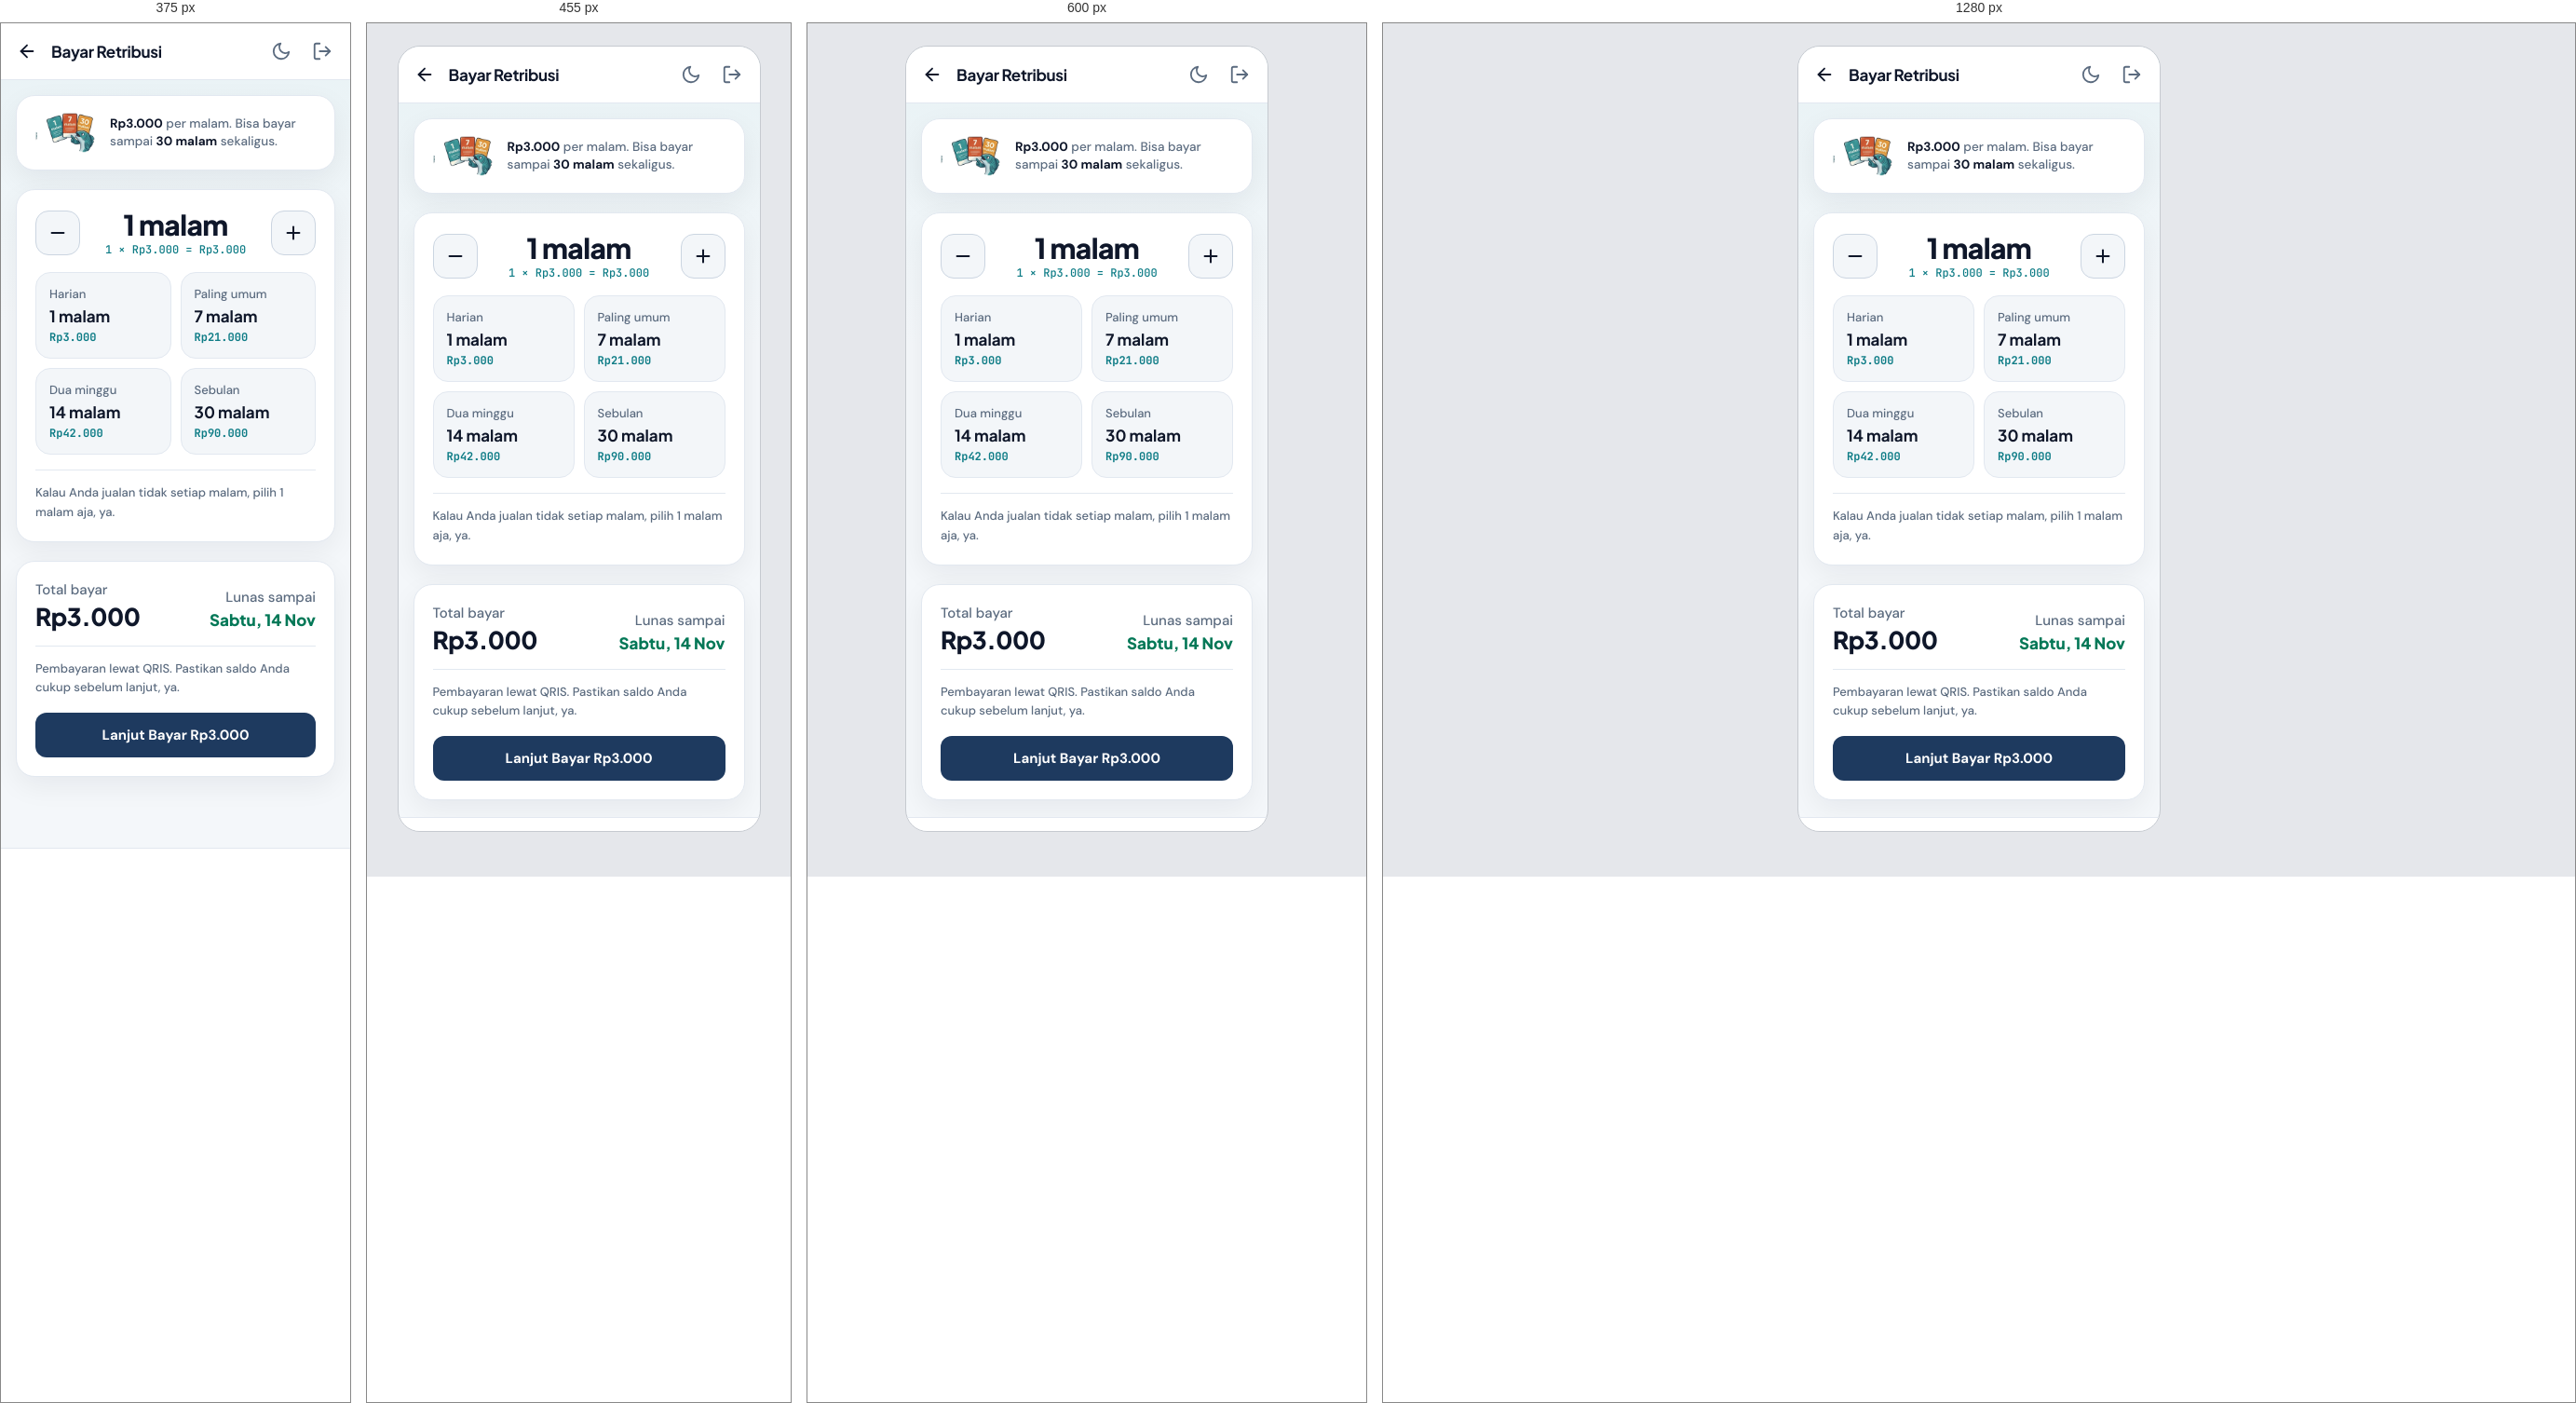
Rendered at 375 px, 455 px, 600 px and 1280 px, left to right.

<!-- file: AnggotaPilihHari.dc.html -->
<!doctype html>
<html lang="id">
<head>
<meta charset="utf-8">
<meta name="viewport" content="width=device-width, initial-scale=1, viewport-fit=cover">
<title>APIMA · Bayar Retribusi</title>
<link rel="stylesheet" href="./styles.css">
<link rel="stylesheet" href="./theme-v5.css">
<link rel="stylesheet" href="./ui-anggota.css">
<script src="./support.js"></script>
<script src="./apima-store.js"></script>
<script src="./interactions.js" defer></script>
<script src="./nav-v5.js" defer></script>
<link rel="manifest" href="./manifest.webmanifest">
<meta name="theme-color" content="#0B4F8A">
<meta name="apple-mobile-web-app-capable" content="yes">
<meta name="apple-mobile-web-app-status-bar-style" content="default">
<meta name="apple-mobile-web-app-title" content="APIMA">
<link rel="apple-touch-icon" href="./icons/apple-touch-icon.png">
<script src="./pwa.js" defer></script>
</head>
<body>
<x-dc>
<div class="screen">

  <header class="v5-app-header ag-header ag-subheader">
    <a href="Main.dc.html" class="v5-icon-btn ag-back" aria-label="Kembali ke beranda">
      <svg width="24" height="24" viewBox="0 0 24 24" fill="none" stroke="currentColor" stroke-width="2" stroke-linecap="round" stroke-linejoin="round" aria-hidden="true"><line x1="19" y1="12" x2="5" y2="12"/><polyline points="12 19 5 12 12 5"/></svg>
    </a>
    <h1 class="ag-sub-title">Bayar Retribusi</h1>
    <div class="v5-app-actions">
      <button type="button" class="v5-icon-btn theme-toggle" data-theme-toggle aria-pressed="false" aria-label="Ganti ke mode gelap">
        <svg class="icon-moon" width="22" height="22" viewBox="0 0 24 24" fill="none" stroke="currentColor" stroke-width="2" stroke-linecap="round" stroke-linejoin="round" aria-hidden="true"><path d="M21 12.79A9 9 0 1 1 11.21 3 7 7 0 0 0 21 12.79z"/></svg>
        <svg class="icon-sun" width="22" height="22" viewBox="0 0 24 24" fill="none" stroke="currentColor" stroke-width="2" stroke-linecap="round" aria-hidden="true"><circle cx="12" cy="12" r="4"/><path d="M12 2v2M12 20v2M4.93 4.93l1.41 1.41M17.66 17.66l1.41 1.41M2 12h2M20 12h2M6.34 17.66l-1.41 1.41M19.07 4.93l-1.41 1.41"/></svg>
      </button>
      <a href="MasukId.dc.html" class="v5-icon-btn" aria-label="Logout">
        <svg width="22" height="22" viewBox="0 0 24 24" fill="none" stroke="currentColor" stroke-width="2" stroke-linecap="round" stroke-linejoin="round" aria-hidden="true"><path d="M9 21H5a2 2 0 0 1-2-2V5a2 2 0 0 1 2-2h4"/><polyline points="16 17 21 12 16 7"/><line x1="21" y1="12" x2="9" y2="12"/></svg>
      </a>
    </div>
  </header>

  <main class="screen-scroll ag-main">

    <section class="v5-card ag-intro" aria-label="Aturan tarif retribusi">
      <img src="illustrations/pilih-paket.webp" width="360" height="240" alt="">
      <p><strong>Rp3.000</strong> per malam. Bisa bayar sampai <strong>30 malam</strong> sekaligus.</p>
    </section>

    <section class="v5-card ag-card" aria-label="Atur jumlah malam">
      <div class="ag-stepper">
        <button type="button" class="ag-step-btn" id="btn-night-minus" aria-label="Kurangi 1 malam">
          <svg width="22" height="22" viewBox="0 0 24 24" fill="none" stroke="currentColor" stroke-width="2.2" stroke-linecap="round" aria-hidden="true"><line x1="5" y1="12" x2="19" y2="12"/></svg>
        </button>
        <div class="ag-step-readout" aria-live="polite">
          <span class="ag-step-nights" id="stepper-nights">1 malam</span>
          <span class="ag-step-eq mono" id="stepper-sub">1 × Rp3.000 = Rp3.000</span>
        </div>
        <button type="button" class="ag-step-btn" id="btn-night-plus" aria-label="Tambah 1 malam">
          <svg width="22" height="22" viewBox="0 0 24 24" fill="none" stroke="currentColor" stroke-width="2.2" stroke-linecap="round" aria-hidden="true"><line x1="12" y1="5" x2="12" y2="19"/><line x1="5" y1="12" x2="19" y2="12"/></svg>
        </button>
      </div>
      <div class="ag-picks" role="group" aria-label="Pilihan cepat jumlah malam">
        <button type="button" class="ag-pick" data-value="1" aria-pressed="false"><span class="ag-pick-label">Harian</span><span class="ag-pick-nights">1 malam</span><span class="ag-pick-price mono">Rp3.000</span><span class="ag-pick-check" aria-hidden="true"><svg width="14" height="14" viewBox="0 0 24 24" fill="none" stroke="currentColor" stroke-width="3" stroke-linecap="round" stroke-linejoin="round"><polyline points="20 6 9 17 4 12"/></svg></span></button>
        <button type="button" class="ag-pick" data-value="7" aria-pressed="false"><span class="ag-pick-label">Paling umum</span><span class="ag-pick-nights">7 malam</span><span class="ag-pick-price mono">Rp21.000</span><span class="ag-pick-check" aria-hidden="true"><svg width="14" height="14" viewBox="0 0 24 24" fill="none" stroke="currentColor" stroke-width="3" stroke-linecap="round" stroke-linejoin="round"><polyline points="20 6 9 17 4 12"/></svg></span></button>
        <button type="button" class="ag-pick" data-value="14" aria-pressed="false"><span class="ag-pick-label">Dua minggu</span><span class="ag-pick-nights">14 malam</span><span class="ag-pick-price mono">Rp42.000</span><span class="ag-pick-check" aria-hidden="true"><svg width="14" height="14" viewBox="0 0 24 24" fill="none" stroke="currentColor" stroke-width="3" stroke-linecap="round" stroke-linejoin="round"><polyline points="20 6 9 17 4 12"/></svg></span></button>
        <button type="button" class="ag-pick" data-value="30" aria-pressed="false"><span class="ag-pick-label">Sebulan</span><span class="ag-pick-nights">30 malam</span><span class="ag-pick-price mono">Rp90.000</span><span class="ag-pick-check" aria-hidden="true"><svg width="14" height="14" viewBox="0 0 24 24" fill="none" stroke="currentColor" stroke-width="3" stroke-linecap="round" stroke-linejoin="round"><polyline points="20 6 9 17 4 12"/></svg></span></button>
      </div>
      <p class="ag-note ag-pick-note">Kalau Anda jualan tidak setiap malam, pilih 1 malam aja, ya.</p>
    </section>

    <p class="ag-extend-note" id="pilih-lunas-note" role="status" hidden></p>

    <section class="v5-card ag-card" aria-label="Ringkasan pembayaran">
      <div class="ag-sum">
        <div class="stack" style="gap:4px">
          <span class="ag-muted" style="font-size:15px">Total bayar</span>
          <span class="ag-sum-amt" id="pilih-total">Rp3.000</span>
        </div>
        <div class="stack" style="gap:4px;align-items:flex-end">
          <span class="ag-muted" style="font-size:15px;text-align:right">Lunas sampai</span>
          <span class="ag-sum-after ag-sum-date" id="pilih-after">Sabtu, 14 Nov</span>
        </div>
      </div>
      <p class="ag-note" id="night-auto-note">Pembayaran lewat QRIS. Pastikan saldo Anda cukup sebelum lanjut, ya.</p>
      <a href="AnggotaQris.dc.html?nights=1" id="btn-lanjut-qris" class="btn btn-primary">Lanjut Bayar Rp3.000</a>
    </section>

  </main>

  <nav class="v5-nav" data-v5-nav="anggota" data-active="bayar"></nav>

</div>
</x-dc>
<script>
(function () {
  'use strict';
  var booted = false;
  function boot() {
    if (booted) return;
    booted = true;
    var store = window.APIMA_STORE;
    var member = store ? store.getActiveMember() : null;
    var params = new URLSearchParams(window.location.search || '');
    var fromBeranda = params.get('from') === 'beranda';
    var TARIFF = store ? store.TARIFF : 3000;

    var lunasNoteEl = document.getElementById('pilih-lunas-note');
    if (store && member && member.lunas && lunasNoteEl) {
      lunasNoteEl.textContent = 'Malam ini sudah lunas sampai ' + member.paidUntilLabel + '. Bayar sekarang akan memperpanjang dari tanggal itu.';
      lunasNoteEl.hidden = false;
    }
    var selected = Math.max(1, Math.min(30, parseInt(params.get('nights'), 10) || (store ? store.getPendingOrder().nights : 1) || 1));

    var minusBtn = document.getElementById('btn-night-minus');
    var plusBtn = document.getElementById('btn-night-plus');
    var readoutEl = document.getElementById('stepper-nights');
    var subEl = document.getElementById('stepper-sub');
    var totalEl = document.getElementById('pilih-total');
    var afterEl = document.getElementById('pilih-after');
    var noteEl = document.getElementById('night-auto-note');
    var ctaLink = document.getElementById('btn-lanjut-qris');
    var picks = document.querySelectorAll('.ag-pick');

    function rp(n) { return store ? store.formatRupiah(n) : ('Rp' + n.toLocaleString('id-ID')); }

    function sync(n) {
      selected = Math.max(1, Math.min(30, parseInt(n, 10) || 1));
      var total = selected * TARIFF;
      var preview = store ? store.previewPaidUntil(selected) : null;
      readoutEl.textContent = selected + ' malam';
      subEl.textContent = selected + ' × ' + rp(TARIFF) + ' = ' + rp(total);
      minusBtn.disabled = selected <= 1;
      plusBtn.disabled = selected >= 30;
      totalEl.textContent = rp(total);
      afterEl.textContent = preview ? preview.untilLabel : '';
      noteEl.textContent = 'Pembayaran lewat QRIS. Pastikan saldo Anda cukup sebelum lanjut, ya.';
      ctaLink.textContent = 'Lanjut Bayar ' + rp(total);
      ctaLink.setAttribute('href', 'AnggotaQris.dc.html?nights=' + selected);
      picks.forEach(function (b) {
        b.setAttribute('aria-pressed', parseInt(b.dataset.value, 10) === selected ? 'true' : 'false');
      });
      if (store) store.setPendingOrder(selected, fromBeranda);
    }

    minusBtn.addEventListener('click', function () { sync(selected - 1); });
    plusBtn.addEventListener('click', function () { sync(selected + 1); });
    picks.forEach(function (b) { b.addEventListener('click', function () { sync(parseInt(b.dataset.value, 10)); }); });
    ctaLink.addEventListener('click', function () { if (store) store.setPendingOrder(selected, fromBeranda); });
    sync(selected);
  }

  window.addEventListener('apima:ready', boot);
  if (document.readyState === 'loading') {
    document.addEventListener('DOMContentLoaded', function () { setTimeout(boot, 40); });
  } else {
    setTimeout(boot, 40);
  }
})();
</script>
<script type="text/x-dc" data-dc-script data-props='{"$preview":{"width":390,"height":844}}'>
class Component extends DCLogic { renderVals() { return {}; } }
</script>
</body>
</html>


/* @media block from styles.css */
@media (max-width: 430px) {
  body:has(.screen) {
    background: var(--apima-bg-page);
    padding: 0;
    display: block;
  }
  body:has(.screen) .screen {
    width: 100vw;
    height: 100dvh;
    border-radius: 0;
    border: none;
  }
}

/* @media block from styles.css */
@media (min-width: 721px) {
  .pwa-feedback-fab { bottom: 20px; right: 20px; }
}

/* @media block from styles.css */
@media (max-width: 480px) {
  .fb-card { padding: 16px; }
  .fb-aspect-row { flex-direction: column; align-items: flex-start; }
  .fb-mini-scale { width: 100%; display: grid; grid-template-columns: repeat(5, minmax(0, 1fr)); }
  .fb-mini-btn { width: 100%; }
}